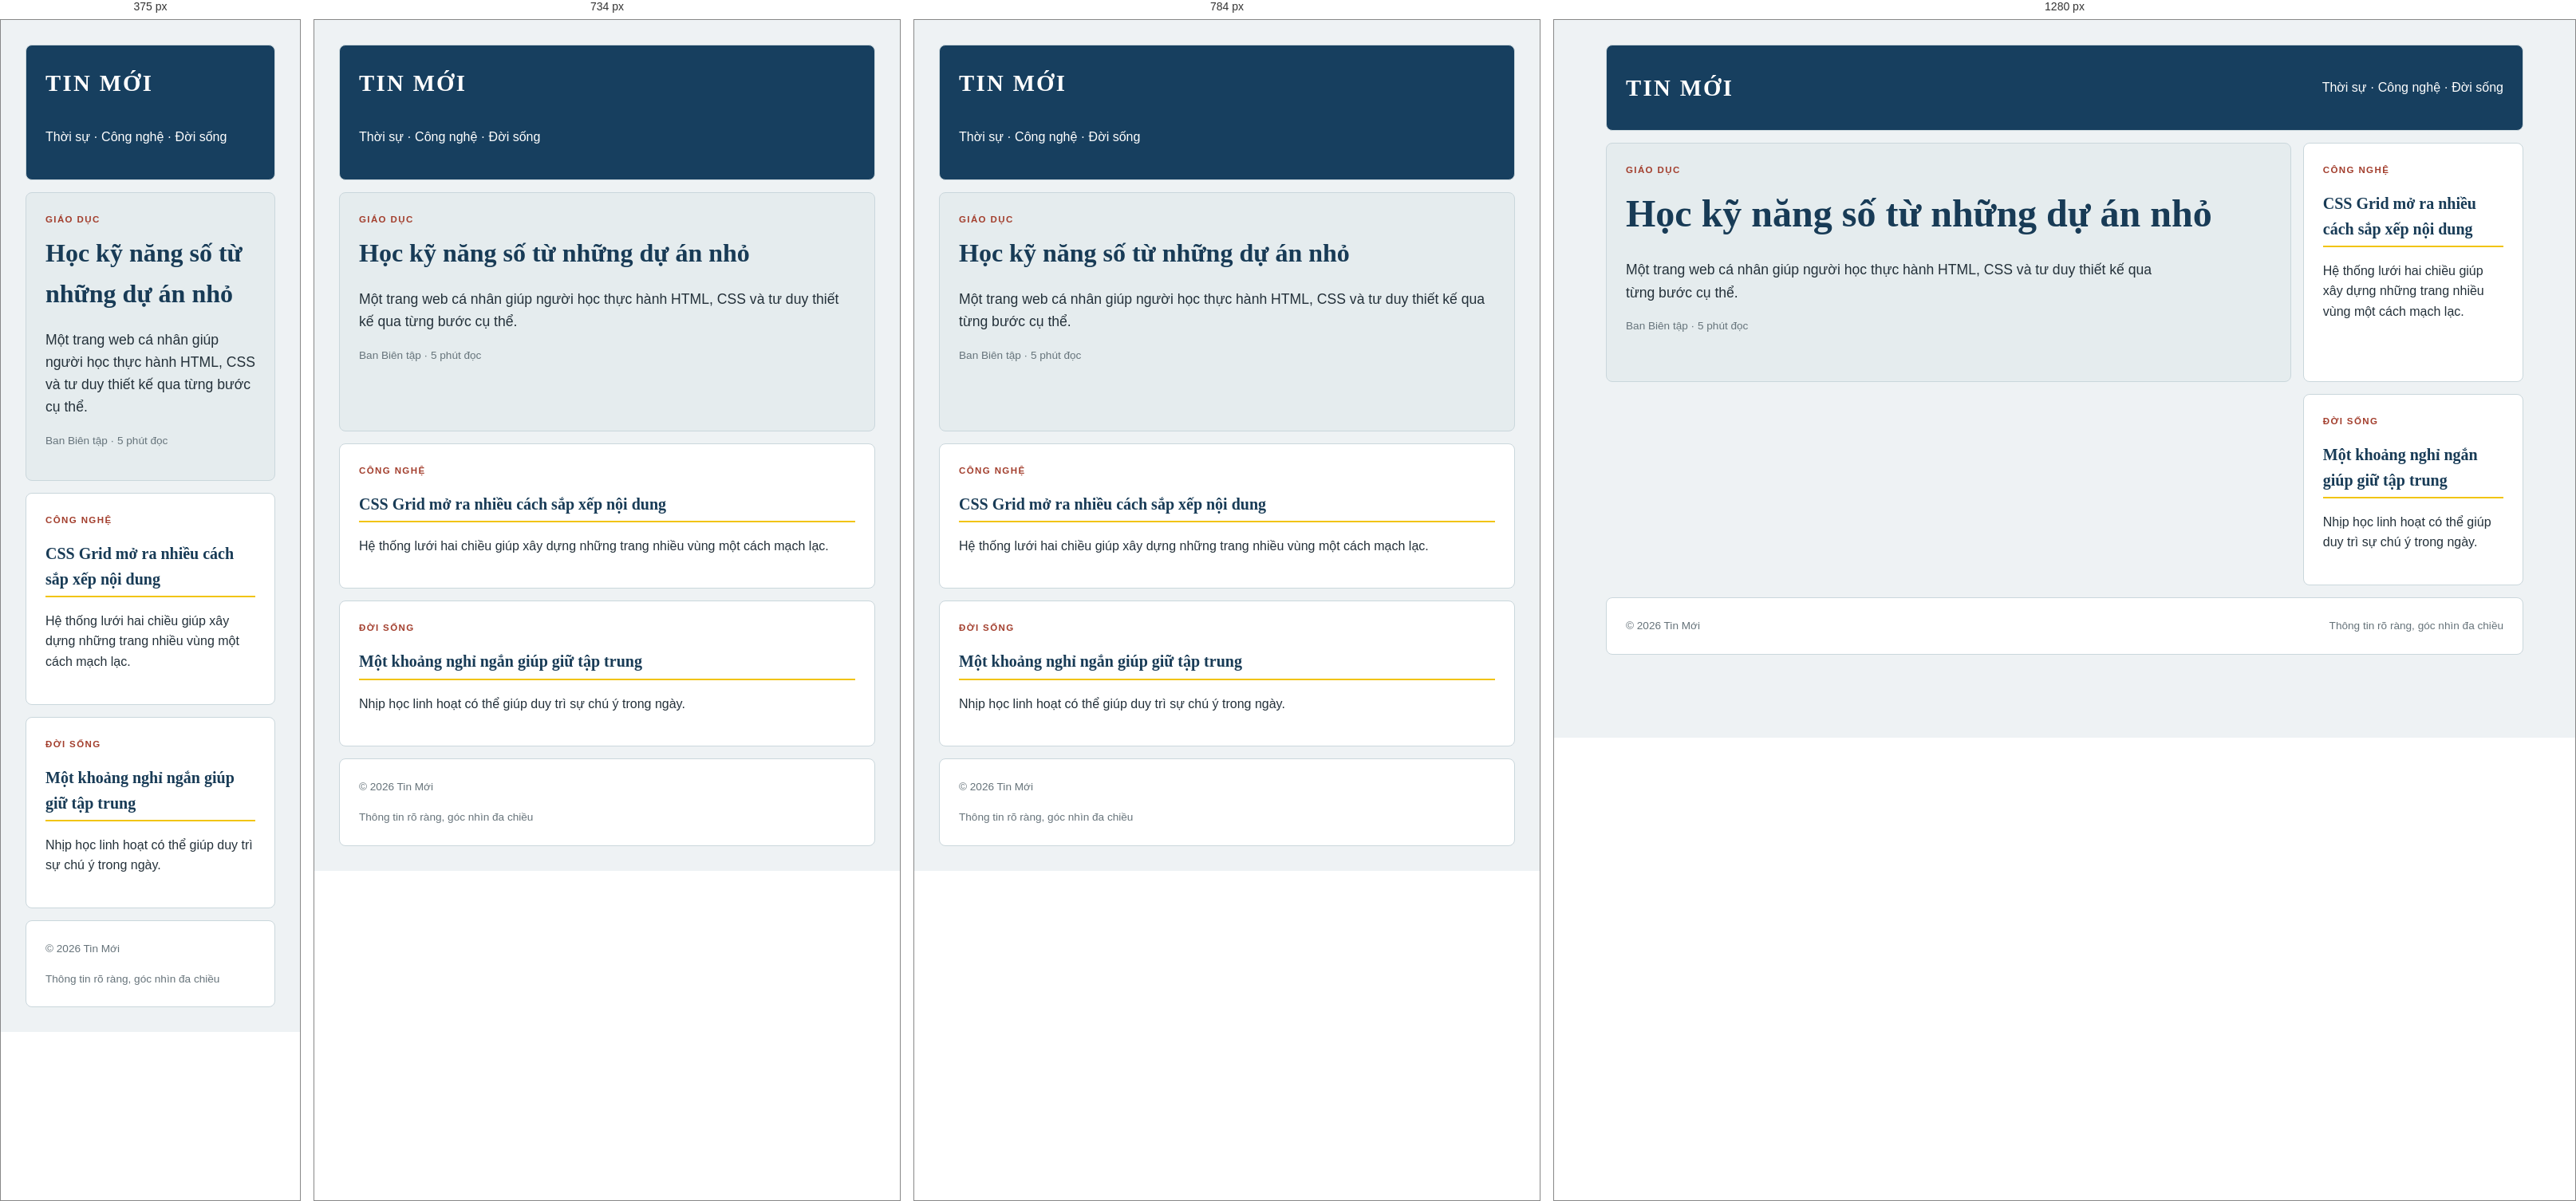
Rendered at 375 px, 734 px, 784 px and 1280 px, left to right.

<!-- file: newspaper.html -->
<!doctype html>
<html lang="vi">
<head>
  <meta charset="utf-8">
  <meta name="viewport" content="width=device-width, initial-scale=1">
  <meta name="description" content="Bố cục trang báo CSS Grid tự chuyển thành một cột trên màn hình nhỏ.">
  <title>Trang báo đáp ứng</title>
  <link rel="stylesheet" href="style.css">
</head>
<body class="newspaper-practice">
  <main class="page-container">
    <header class="header"><p class="news-masthead">TIN MỚI</p><p>Thời sự · Công nghệ · Đời sống</p></header>
    <article class="main-article"><p class="story-label">GIÁO DỤC</p><h1>Học kỹ năng số từ những dự án nhỏ</h1><p>Một trang web cá nhân giúp người học thực hành HTML, CSS và tư duy thiết kế qua từng bước cụ thể.</p><p class="story-meta">Ban Biên tập · 5 phút đọc</p></article>
    <article class="side-article-1"><p class="story-label">CÔNG NGHỆ</p><h2>CSS Grid mở ra nhiều cách sắp xếp nội dung</h2><p>Hệ thống lưới hai chiều giúp xây dựng những trang nhiều vùng một cách mạch lạc.</p></article>
    <article class="side-article-2"><p class="story-label">ĐỜI SỐNG</p><h2>Một khoảng nghỉ ngắn giúp giữ tập trung</h2><p>Nhịp học linh hoạt có thể giúp duy trì sự chú ý trong ngày.</p></article>
    <footer class="footer"><span>© 2026 Tin Mới</span><span>Thông tin rõ ràng, góc nhìn đa chiều</span></footer>
  </main>
</body>
</html>


/* @media block from style.css */
@media (max-width: 700px) {
  body.blog-grid-demo { grid-template-columns: 1fr; }
  .blog-grid-demo .blog-header,
  .blog-grid-demo .blog-footer { grid-column: 1; }
  .creative-grid { grid-template-columns: repeat(2, minmax(0, 1fr)); grid-auto-rows: 120px; }
  .creative-tile-1 { grid-row: span 2; }
  .creative-tile-3 { grid-column: span 2; }
  .news-layout { grid-template-columns: 1fr; }
  .news-briefs { grid-column: 1; grid-template-columns: 1fr; }
  .page-container > .content-grid { grid-template-columns: repeat(2, minmax(0, 1fr)); grid-auto-rows: minmax(140px, auto); }
  .page-container .card-1 { grid-row: span 2; }
  .page-container .card-3 { grid-column: span 2; }
  .page-container .card-4 { grid-row: span 2; }
  .page-container > .footer { flex-direction: column; }
}

/* @media block from style.css */
@media (max-width: 800px) {
  body.newspaper-practice .page-container { grid-template-columns: 1fr; }
  body.newspaper-practice .page-container > .header,
  body.newspaper-practice .page-container > .footer,
  body.newspaper-practice .main-article,
  body.newspaper-practice .side-article-1,
  body.newspaper-practice .side-article-2 { grid-column: auto; }
  body.newspaper-practice .page-container > .header { align-items: flex-start; flex-direction: column; }
  body.newspaper-practice .page-container > .footer { flex-direction: column; }
}

/* @media block from style.css */
@media (min-width: 768px) {
  .responsive-nav-demo .hamburger-menu { display: none; }
  .responsive-nav-demo .main-nav { position: static; width: auto; background: transparent; transform: none; visibility: visible; }
  .responsive-nav-demo .main-nav ul { display: flex; }
  .responsive-nav-demo .main-nav a { padding: 0.6rem 0.85rem; border: 0; border-radius: 0.35rem; }
}